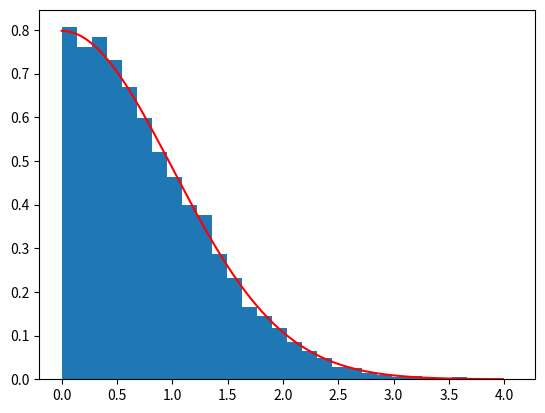
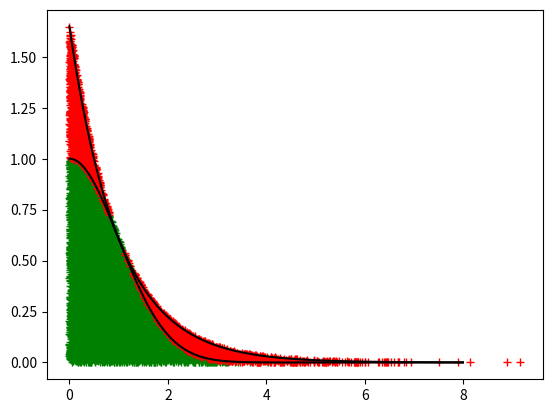

The matplotlib source for these figures, in order:
from random import random
from matplotlib.pyplot import plot, show, axis, hist, figure
from math import log, exp, pi, sin, cos

nb_simus = 10000

###### Loi normale par methode du rejet a partir de lois exponentielles #######

C = exp(0.5) # On doit prendre C>=exp(0.5)

nb_rejets = 0
def normale_par_exp():
    global nb_rejets
    while True:
        u = random()
        x = -log(random())
        y = exp(-x)
        if C*y*u<exp(-x**2/2):
            return x
        nb_rejets += 1

figure(1)
simu = [normale_par_exp() for i in range(nb_simus)]
print("Simulation de la loi normale a partir de la loi exponentielle.")
print("On a rejete {0} simulations pour en avoir {1}.".format(nb_rejets, nb_simus))
print("En moyenne, on en rejette {0}.".format((C*(2/pi)**0.5-1)*nb_simus))
print
hist(simu, density=True, bins=30)
x = [i/100. for i in range(400)]
plot(x, [exp(-t**2/2) * (2/pi)**0.5 for t in x], 'r')

# "Explication" de la methode du rejet
figure(2)
bon = []
mauvais = []
for i in range(nb_simus):
    x = -log(random())
    y = C*exp(-x)*random()
    if y>exp(-x**2/2):
        mauvais.append((x,y))
    else:
        bon.append((x,y))
plot([a[0] for a in bon], [a[1] for a in bon], '+g')
plot([a[0] for a in mauvais], [a[1] for a in mauvais], '+r')
x = [i/100. for i in range(800)]
plot(x, [C*exp(-t) for t in x], 'k')
plot(x, [exp(-t**2/2) for t in x], 'k')
show()
